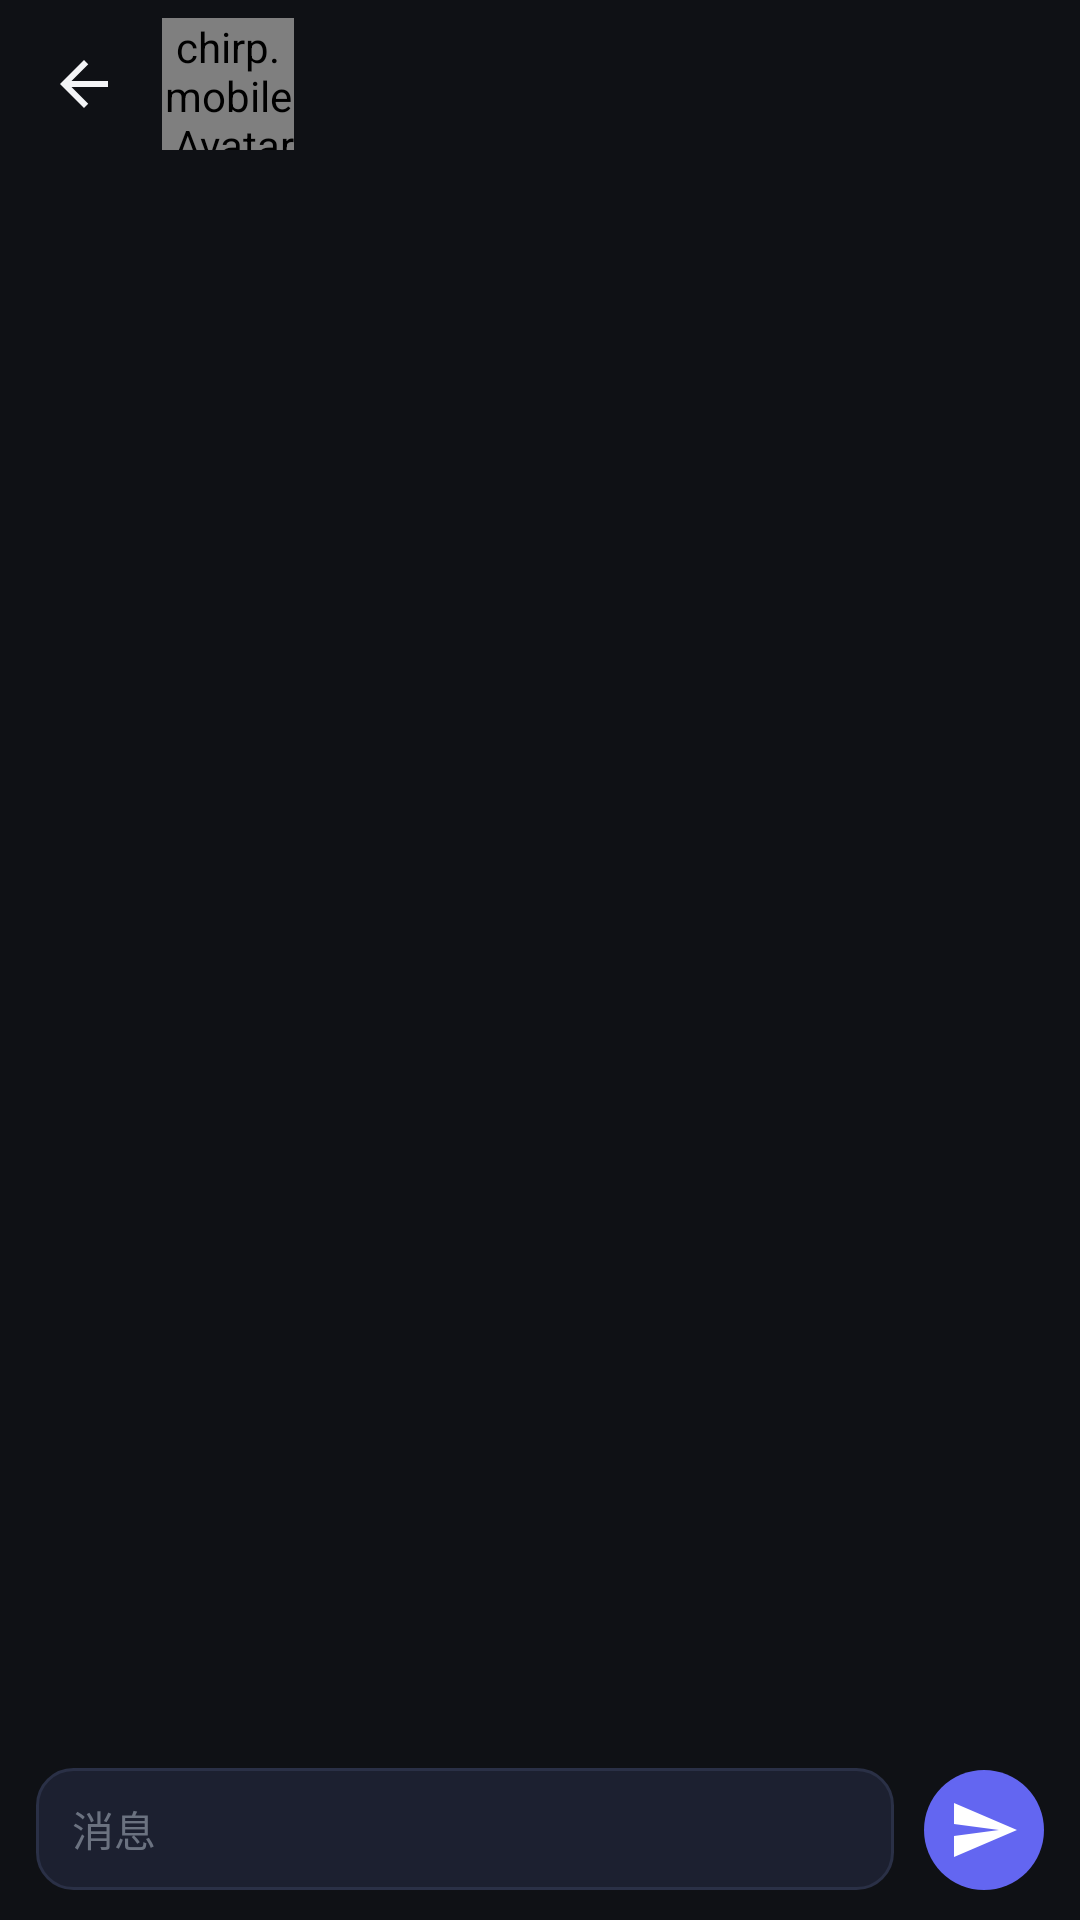

Reconstruct the res/layout file that produces this screen, plus the resources it refers to.
<!-- AndroidManifest.xml: application theme Theme.Chirp -->
<!-- res/layout/activity_chat.xml -->
<?xml version="1.0" encoding="utf-8"?>
<LinearLayout xmlns:android="http://schemas.android.com/apk/res/android"
    android:layout_width="match_parent"
    android:layout_height="match_parent"
    android:orientation="vertical">

    <LinearLayout
        android:layout_width="match_parent"
        android:layout_height="@dimen/topbar_height"
        android:gravity="center_vertical"
        android:orientation="horizontal"
        android:paddingStart="8dp"
        android:paddingEnd="16dp">

        <ImageButton
            android:id="@+id/back_btn"
            android:layout_width="40dp"
            android:layout_height="40dp"
            android:background="?attr/selectableItemBackgroundBorderless"
            android:contentDescription="@string/chat_back_cd"
            android:src="@drawable/ic_back"
            app:tint="@color/chirp_text_primary"
            xmlns:app="http://schemas.android.com/apk/res-auto" />

        <chirp.mobile.AvatarView
            android:id="@+id/chat_avatar"
            android:layout_width="@dimen/avatar_md"
            android:layout_height="@dimen/avatar_md"
            android:layout_marginStart="6dp"
            android:importantForAccessibility="no" />

        <TextView
            android:id="@+id/chat_title"
            android:layout_width="0dp"
            android:layout_height="wrap_content"
            android:layout_marginStart="12dp"
            android:layout_weight="1"
            android:ellipsize="end"
            android:maxLines="1"
            android:textColor="@color/chirp_text_primary"
            android:textSize="16sp"
            android:textStyle="bold" />
    </LinearLayout>

    <androidx.recyclerview.widget.RecyclerView
        android:id="@+id/messages_list"
        android:layout_width="match_parent"
        android:layout_height="0dp"
        android:layout_weight="1"
        android:clipToPadding="false"
        android:paddingBottom="8dp"
        android:paddingTop="4dp"
        android:scrollbars="vertical" />

    <LinearLayout
        android:layout_width="match_parent"
        android:layout_height="wrap_content"
        android:gravity="bottom"
        android:orientation="horizontal"
        android:paddingBottom="10dp"
        android:paddingEnd="12dp"
        android:paddingStart="12dp"
        android:paddingTop="8dp">

        <EditText
            android:id="@+id/message_input"
            android:layout_width="0dp"
            android:layout_height="wrap_content"
            android:layout_weight="1"
            android:background="@drawable/bg_input"
            android:hint="@string/hint_message"
            android:importantForAutofill="no"
            android:maxLines="4"
            android:minHeight="@dimen/send_button"
            android:paddingStart="12dp"
            android:paddingEnd="12dp"
            android:paddingBottom="10dp"
            android:paddingTop="10dp"
            android:textColor="@color/chirp_text_primary"
            android:textColorHint="@color/chirp_text_tertiary"
            android:textSize="14sp" />

        <ImageButton
            android:id="@+id/send_btn"
            android:layout_width="@dimen/send_button"
            android:layout_height="@dimen/send_button"
            android:layout_marginStart="10dp"
            android:background="@drawable/bg_send"
            android:contentDescription="@string/chat_send_cd"
            android:src="@drawable/ic_send"
            app:tint="@android:color/white"
            xmlns:app="http://schemas.android.com/apk/res-auto" />
    </LinearLayout>

</LinearLayout>
<!-- resources referenced by this layout -->
<resources>
  <color name="chirp_text_primary">#f3f4f6</color>
  <color name="chirp_text_tertiary">#6b7280</color>
  <dimen name="avatar_md">44dp</dimen>
  <dimen name="send_button">40dp</dimen>
  <dimen name="topbar_height">56dp</dimen>
  <!-- drawable bg_input (drawable) -->
  <?xml version="1.0" encoding="utf-8"?>
  <shape xmlns:android="http://schemas.android.com/apk/res/android">
      <solid android:color="@color/chirp_surface2" />
      <stroke android:width="1dp" android:color="@color/chirp_border" />
      <corners android:radius="@dimen/radius_row" />
  </shape>
  <!-- drawable bg_send (drawable) -->
  <?xml version="1.0" encoding="utf-8"?>
  <shape xmlns:android="http://schemas.android.com/apk/res/android" android:shape="oval">
      <solid android:color="@color/chirp_accent" />
  </shape>
  <!-- drawable ic_back (drawable) -->
  <?xml version="1.0" encoding="utf-8"?>
  <vector xmlns:android="http://schemas.android.com/apk/res/android"
      android:width="24dp"
      android:height="24dp"
      android:viewportWidth="24"
      android:viewportHeight="24">
      <path
          android:fillColor="@android:color/white"
          android:pathData="M20,11H7.83l5.59,-5.59L12,4l-8,8 8,8 1.41,-1.41L7.83,13H20v-2z" />
  </vector>
  <!-- drawable ic_send (drawable) -->
  <?xml version="1.0" encoding="utf-8"?>
  <vector xmlns:android="http://schemas.android.com/apk/res/android"
      android:width="24dp"
      android:height="24dp"
      android:viewportWidth="24"
      android:viewportHeight="24">
      <path
          android:fillColor="@android:color/white"
          android:pathData="M2.01,21L23,12 2.01,3 2,10l15,2 -15,2z" />
  </vector>
  <string name="chat_back_cd">返回</string>
  <string name="chat_send_cd">发送</string>
  <string name="hint_message">消息</string>
  <style name="Theme.Chirp" parent="Theme.Material3.Dark.NoActionBar">
          
          <item name="colorPrimary">@color/chirp_accent</item>
          <item name="colorOnPrimary">@android:color/white</item>
          <item name="colorPrimaryContainer">@color/chirp_accent_dim</item>
          <item name="colorOnPrimaryContainer">@color/chirp_accent_soft</item>
  
          
          <item name="android:colorBackground">@color/chirp_bg</item>
          <item name="colorSurface">@color/chirp_surface</item>
          <item name="colorSurfaceVariant">@color/chirp_surface2</item>
          <item name="colorSurfaceContainer">@color/chirp_surface2</item>
          <item name="colorSurfaceContainerHigh">@color/chirp_surface3</item>
          <item name="colorOutline">@color/chirp_border</item>
          <item name="colorOutlineVariant">@color/chirp_border_soft</item>
  
          
          <item name="android:textColorPrimary">@color/chirp_text_primary</item>
          <item name="android:textColorSecondary">@color/chirp_text_secondary</item>
          <item name="android:textColorTertiary">@color/chirp_text_tertiary</item>
          <item name="colorOnSurface">@color/chirp_text_primary</item>
          <item name="colorOnSurfaceVariant">@color/chirp_text_secondary</item>
  
          
          <item name="colorError">@color/chirp_danger</item>
  
          
          <item name="android:statusBarColor">@color/chirp_bg</item>
          <item name="android:navigationBarColor">@color/chirp_bg</item>
          <item name="android:windowBackground">@color/chirp_bg</item>
      </style>
  <color name="chirp_surface2">#1c2030</color>
  <color name="chirp_border">#2a3046</color>
  <dimen name="radius_row">12dp</dimen>
  <color name="chirp_accent">#6366f1</color>
  <color name="chirp_accent_dim">#246366f1</color>
  <color name="chirp_accent_soft">#a5b4fc</color>
  <color name="chirp_bg">#0f1115</color>
  <color name="chirp_surface">#161923</color>
  <color name="chirp_surface3">#232840</color>
  <color name="chirp_border_soft">#222741</color>
  <color name="chirp_text_secondary">#9ca3af</color>
  <color name="chirp_danger">#f87171</color>
</resources>
